Image classification data set "lemon_dataset" (Dante-Cadiz/lemon-qualitycontrol on GitHub). Class labels (2): bad quality, good quality.

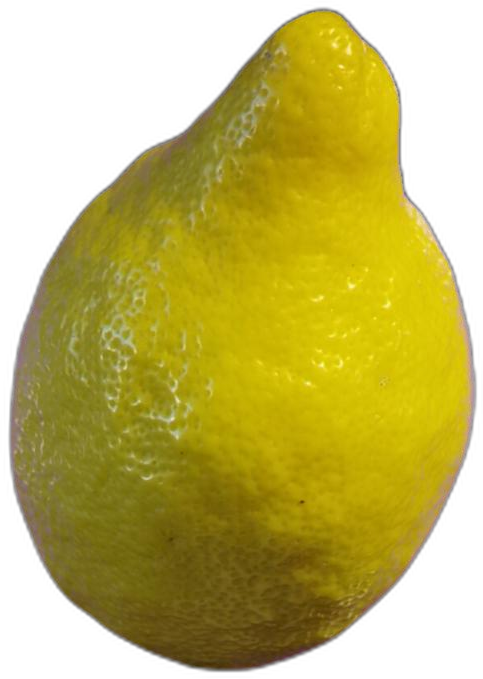
Label: bad quality

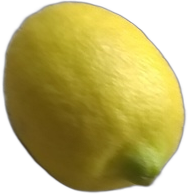
Label: good quality

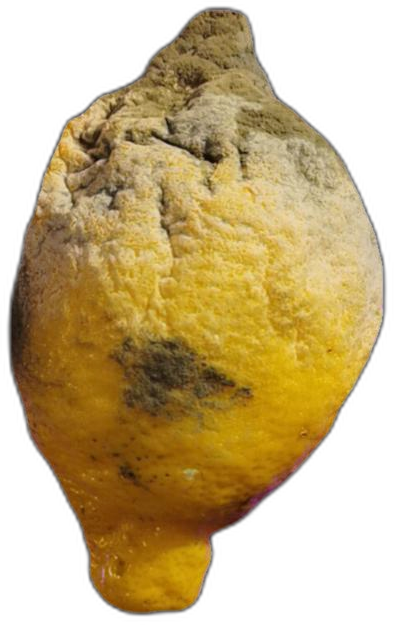
Label: bad quality

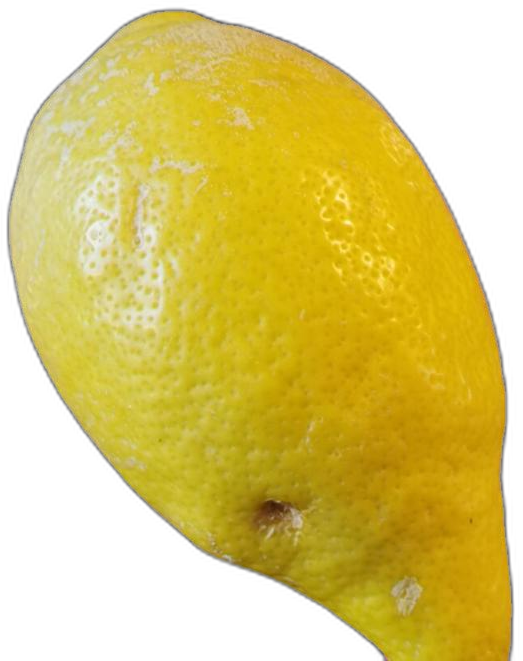
Label: bad quality

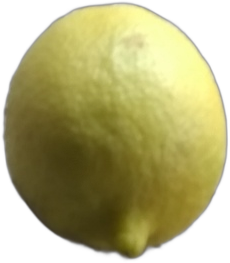
Label: good quality

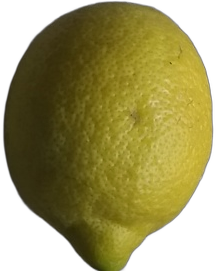
Label: good quality
